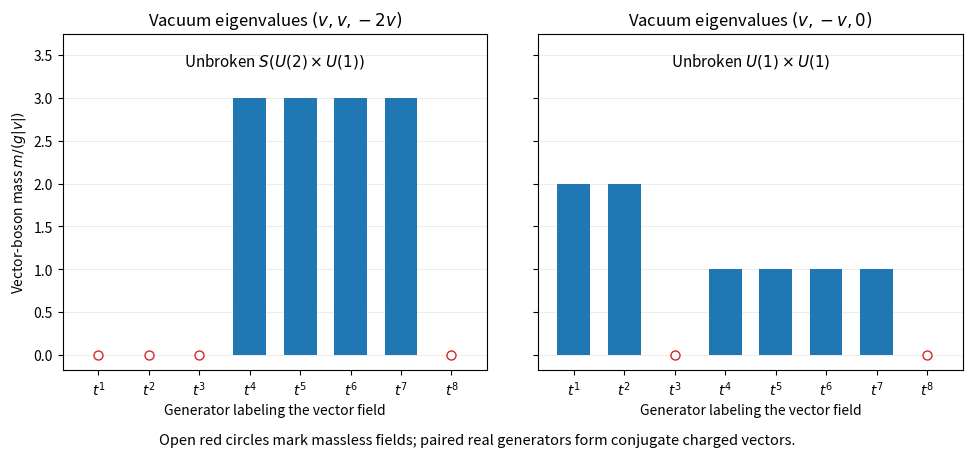

The matplotlib source for this figure: (Note: this script raises an exception after producing the figure.)
"""Original SU(3) adjoint-Higgs spectrum chart; output to cwd."""
from pathlib import Path
import matplotlib
matplotlib.use("Agg")
import matplotlib.pyplot as plt
import numpy as np

generators = np.arange(1, 9)
fig, axes = plt.subplots(1, 2, figsize=(10, 4.8), dpi=100, facecolor="white", sharey=True)
spectra = [[0, 0, 0, 3, 3, 3, 3, 0], [2, 2, 0, 1, 1, 1, 1, 0]]
titles = [r"Vacuum eigenvalues $(v,v,-2v)$", r"Vacuum eigenvalues $(v,-v,0)$"]
subtitles = [r"Unbroken $S(U(2)\times U(1))$", r"Unbroken $U(1)\times U(1)$"]
for ax, masses, title, subtitle in zip(axes, spectra, titles, subtitles):
    masses = np.array(masses)
    ax.bar(generators, masses, color="tab:blue", width=0.65, zorder=3)
    zeros = generators[masses == 0]
    ax.scatter(zeros, np.zeros(len(zeros)), s=42, facecolor="white", edgecolor="tab:red", zorder=5)
    ax.set_xticks(generators, [f"$t^{i}$" for i in generators])
    ax.set(xlabel="Generator labeling the vector field", title=title, ylim=(-0.17, 3.75))
    ax.text(4.5, 3.37, subtitle, ha="center", fontsize=11)
    ax.grid(axis="y", alpha=0.22, zorder=0)
axes[0].set_ylabel(r"Vector-boson mass $m/(g|v|)$")
fig.text(0.5, 0.025, "Open red circles mark massless fields; paired real generators form conjugate charged vectors.",
         ha="center", fontsize=10.5)
fig.subplots_adjust(left=0.085, right=0.985, top=0.88, bottom=0.18, wspace=0.12)
fig.savefig(Path.cwd() / Path(__file__).with_suffix(".png").name, facecolor="white")
